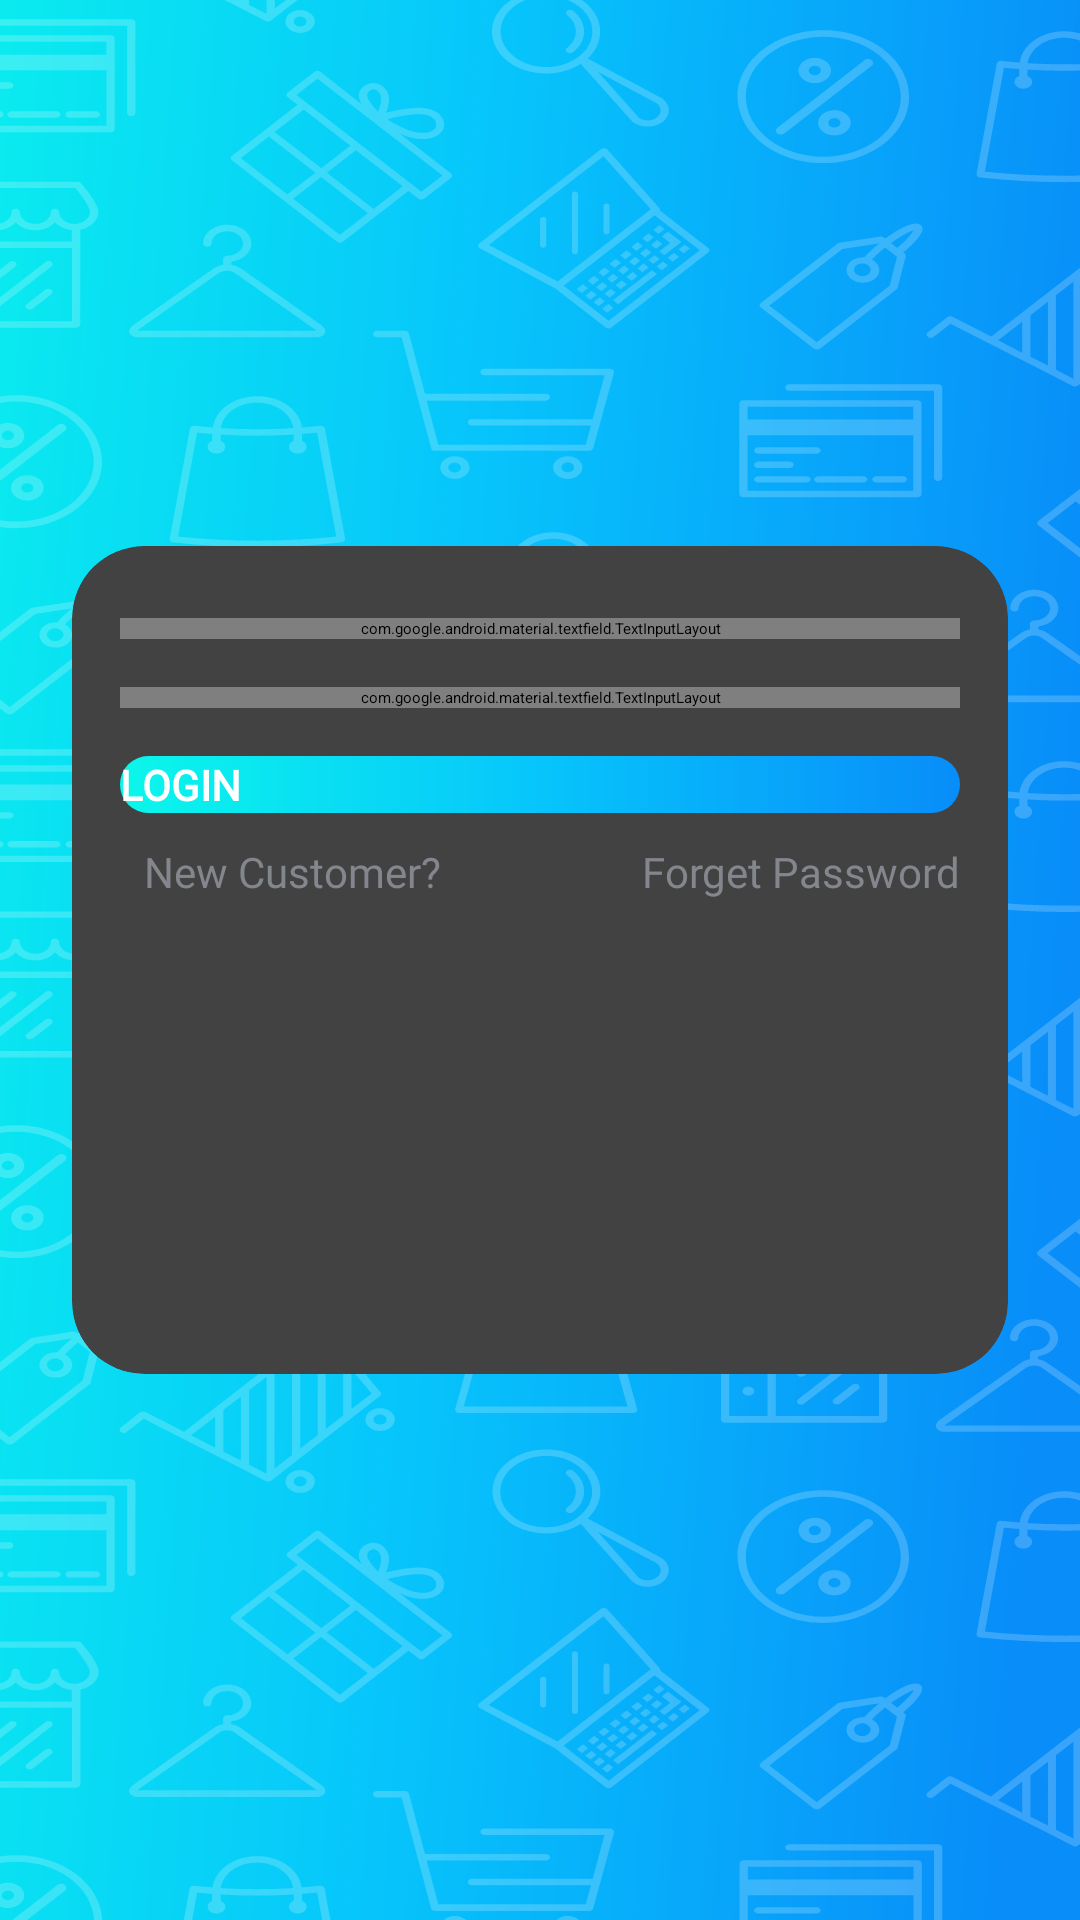

The Android layout XML behind this screen, and the referenced resources:
<!-- AndroidManifest.xml: application theme Theme.NopStation.SplashScreen -->
<!-- res/layout/fragment_login.xml -->
<?xml version="1.0" encoding="utf-8"?>
<androidx.constraintlayout.widget.ConstraintLayout xmlns:android="http://schemas.android.com/apk/res/android"
    xmlns:app="http://schemas.android.com/apk/res-auto"
    xmlns:tools="http://schemas.android.com/tools"
    android:layout_width="match_parent"
    android:layout_height="match_parent"
    android:padding="16dp"
    android:background="@drawable/login_bg"
    tools:context=".screens.auth.LoginFragment">

    <androidx.cardview.widget.CardView
        android:layout_width="0dp"
        android:layout_height="276dp"
        android:layout_marginHorizontal="8dp"
        app:cardCornerRadius="24dp"
        app:layout_constraintBottom_toBottomOf="parent"
        app:layout_constraintEnd_toEndOf="parent"
        app:layout_constraintStart_toStartOf="parent"
        app:layout_constraintTop_toTopOf="parent">

        <LinearLayout
            android:layout_width="match_parent"
            android:layout_height="match_parent"
            android:layout_marginHorizontal="16dp"
            android:orientation="vertical">

            <com.google.android.material.textfield.TextInputLayout
                android:layout_width="match_parent"
                android:layout_height="wrap_content"
                style = "?attr/textInputFilledStyle"
                android:layout_marginTop="24dp"
                android:hint="@string/username_or_email"
                android:textColorHint="@color/hint_color"
                app:boxStrokeColor="@color/stroke"
                app:endIconMode="custom"
                app:endIconDrawable="@drawable/ic_account">
                <com.google.android.material.textfield.TextInputEditText
                    android:id="@+id/et_email"
                    android:layout_width="match_parent"
                    android:layout_height="wrap_content"
                    android:fontFamily="@font/lato_bold"
                    android:inputType="text"
                    android:background="@color/white"
                    android:textFontWeight="400" />
            </com.google.android.material.textfield.TextInputLayout>

            <com.google.android.material.textfield.TextInputLayout
                android:layout_width="match_parent"
                android:layout_height="wrap_content"
                style = "?attr/textInputFilledStyle"
                android:hint="@string/password"
                android:textColorHint="@color/hint_color"
                app:boxStrokeColor="@color/stroke"
                android:layout_marginTop="16dp"
                app:endIconMode="password_toggle"
                app:endIconDrawable="@drawable/eye_toogle">

                <com.google.android.material.textfield.TextInputEditText
                    android:id="@+id/et_password"
                    android:layout_width="match_parent"
                    android:layout_height="wrap_content"
                    android:fontFamily="@font/lato_bold"
                    android:background="@color/white"
                    android:inputType="textPassword"
                    android:textFontWeight="400" />
            </com.google.android.material.textfield.TextInputLayout>

            <androidx.appcompat.widget.AppCompatButton
                android:id="@+id/btn_login"
                android:layout_width="match_parent"
                android:layout_height="wrap_content"
                android:layout_marginTop="16dp"
                android:background="@drawable/round_button"
                android:fontFamily="@font/lato_bold"
                android:text="@string/login"
                android:textSize="14sp"
                android:textColor="@color/white"
                android:textFontWeight="700" />

            <androidx.constraintlayout.widget.ConstraintLayout
                android:layout_width="match_parent"
                android:layout_height="wrap_content"
                android:layout_marginTop="10dp">

                <TextView
                    android:layout_width="wrap_content"
                    android:layout_height="wrap_content"
                    android:text="@string/new_customer"
                    android:textSize="14sp"
                    android:textColor="@color/hint_color"
                    android:fontFamily="@font/lato_bold"
                    android:textFontWeight="400"
                    android:layout_marginStart="8dp"
                    app:layout_constraintStart_toStartOf="parent"
                    app:layout_constraintBottom_toBottomOf="parent"/>

                <TextView
                    android:layout_width="wrap_content"
                    android:layout_height="wrap_content"
                    android:text="@string/forget_password"
                    android:textSize="14sp"
                    android:textColor="@color/hint_color"
                    android:fontFamily="@font/lato_bold"
                    android:textFontWeight="400"
                    android:layout_marginStart="8dp"
                    app:layout_constraintEnd_toEndOf="parent"
                    app:layout_constraintBottom_toBottomOf="parent"/>

            </androidx.constraintlayout.widget.ConstraintLayout>

        </LinearLayout>

    </androidx.cardview.widget.CardView>

</androidx.constraintlayout.widget.ConstraintLayout>
<!-- resources referenced by this layout -->
<resources>
  <color name="hint_color">#83868C</color>
  <color name="stroke">#D4D3DA</color>
  <color name="white">#FFFFFFFF</color>
  <!-- drawable eye_toogle (drawable) -->
  <?xml version="1.0" encoding="utf-8"?>
  <selector xmlns:android="http://schemas.android.com/apk/res/android">
      <item android:drawable="@drawable/ic_eye_c_v1"   android:state_checked="true"/>
      <item android:drawable="@drawable/ic_eye_v1"/>
  </selector>
  <!-- drawable round_button (drawable) -->
  <?xml version="1.0" encoding="utf-8"?>
  <shape xmlns:android="http://schemas.android.com/apk/res/android">
      <corners android:radius="45dp"/>
      <gradient
          android:startColor="#088DF9"
          android:centerColor="#07C5FB"
          android:endColor="#0BF7EB"
          android:angle="180" />
  </shape>
  <string name="forget_password">Forget Password</string>
  <string name="login">LOGIN</string>
  <string name="new_customer">New Customer?</string>
  <string name="password">Password</string>
  <string name="username_or_email">Username or Email</string>
  <style name="Theme.NopStation.SplashScreen" parent="Theme.SplashScreen">
          <item name="android:windowSplashScreenBackground">@color/cyan</item>
          <item name="windowSplashScreenAnimatedIcon">@drawable/avd_nopstation</item>
          <item name="windowSplashScreenAnimationDuration">900</item>
          <item name="postSplashScreenTheme">@style/Theme.NopStationCart</item>
      </style>
  <!-- drawable ic_eye_v1 (drawable) -->
  <vector xmlns:android="http://schemas.android.com/apk/res/android"
      android:width="22dp"
      android:height="13dp"
      android:viewportWidth="22"
      android:viewportHeight="13">
    <path
        android:pathData="M10.714,12.437C17.092,12.437 21.127,6.715 21.295,6.471C21.41,6.305 21.398,6.084 21.269,5.932C21.064,5.689 16.187,0 10.714,0C5.241,0 0.364,5.689 0.159,5.932C0.019,6.098 0.019,6.34 0.159,6.505C0.364,6.748 5.241,12.437 10.714,12.437ZM1.095,6.218C2.155,5.072 6.326,0.888 10.714,0.888C15.139,0.888 19.334,5.133 20.356,6.242C19.471,7.371 15.848,11.549 10.714,11.549C6.32,11.549 2.153,7.365 1.095,6.218ZM7.16,6.218C7.16,8.178 8.754,9.772 10.714,9.772C12.674,9.772 14.267,8.178 14.267,6.218C14.267,4.259 12.674,2.665 10.714,2.665C8.754,2.665 7.16,4.259 7.16,6.218ZM8.049,6.218C8.049,4.749 9.244,3.553 10.714,3.553C12.183,3.553 13.379,4.749 13.379,6.218C13.379,7.688 12.183,8.883 10.714,8.883C9.244,8.883 8.049,7.688 8.049,6.218Z"
        android:fillColor="#83868C"
        android:fillType="evenOdd"/>
  </vector>
  <color name="cyan">#0BF7EB</color>
  <style name="Theme.NopStationCart" parent="Base.Theme.NopStationCart" />
  <style name="Base.Theme.NopStationCart" parent="Theme.Material3.DayNight.NoActionBar">
          <item name="android:statusBarColor">@android:color/transparent</item>
          
          
      </style>
</resources>
